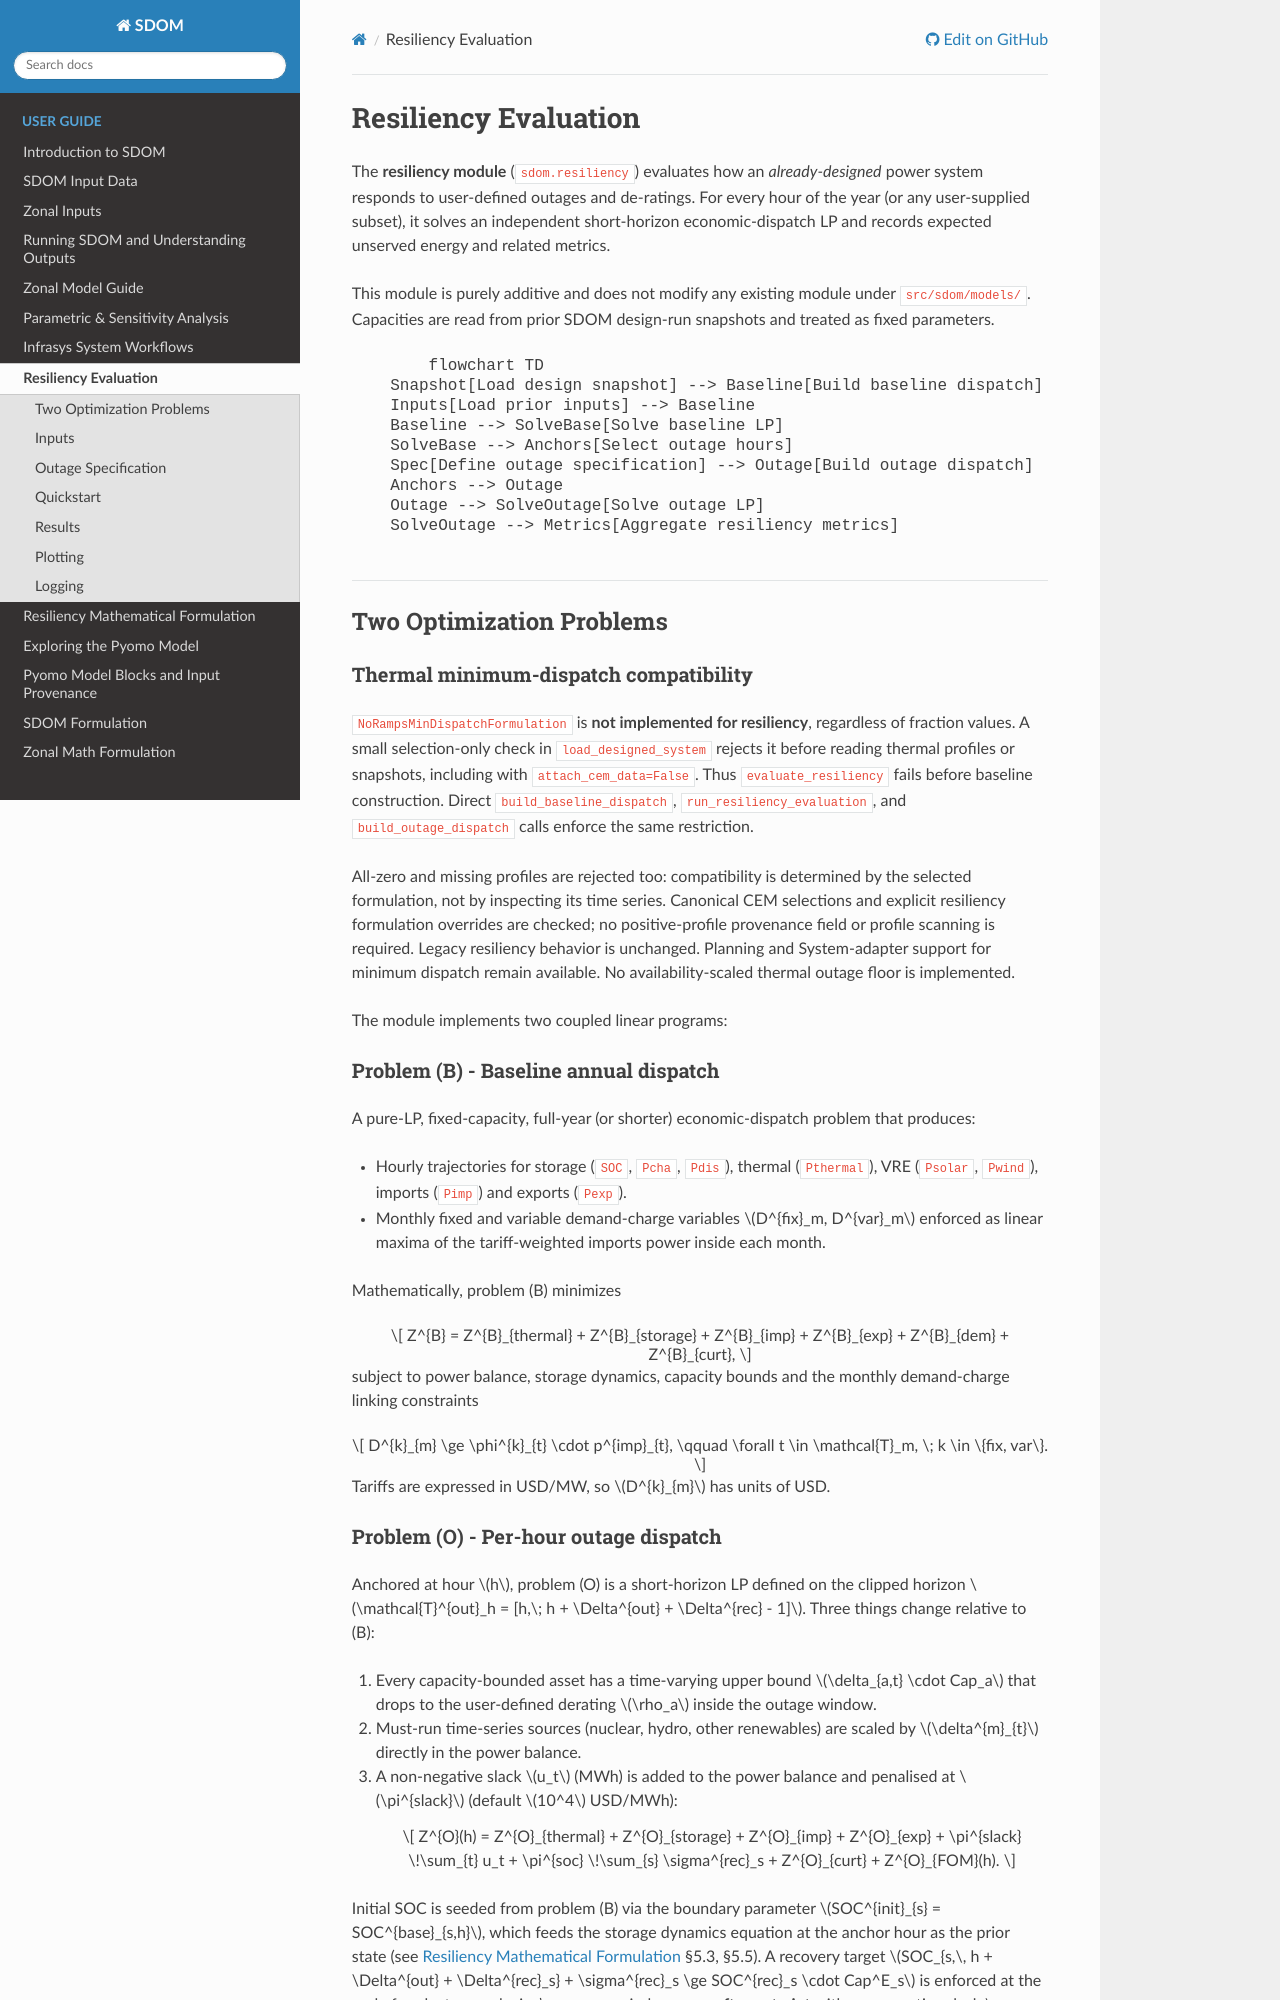

repository: NatLabRockies/SDOM · page: user_guide/resiliency.html · generator: sphinx

# Resiliency Evaluation

The **resiliency module** (`sdom.resiliency`) evaluates how an *already-designed*
power system responds to user-defined outages and de-ratings. For every hour
of the year (or any user-supplied subset), it solves an independent
short-horizon economic-dispatch LP and records expected unserved energy and
related metrics.

This module is purely additive and does not modify any existing module under
`src/sdom/models/`. Capacities are read from prior SDOM design-run snapshots
and treated as fixed parameters.

```mermaid
flowchart TD
    Snapshot[Load design snapshot] --> Baseline[Build baseline dispatch]
    Inputs[Load prior inputs] --> Baseline
    Baseline --> SolveBase[Solve baseline LP]
    SolveBase --> Anchors[Select outage hours]
    Spec[Define outage specification] --> Outage[Build outage dispatch]
    Anchors --> Outage
    Outage --> SolveOutage[Solve outage LP]
    SolveOutage --> Metrics[Aggregate resiliency metrics]
```


---

## Two Optimization Problems

### Thermal minimum-dispatch compatibility

`NoRampsMinDispatchFormulation` is **not implemented for resiliency**, regardless
of fraction values. A small selection-only check in `load_designed_system`
rejects it before reading thermal profiles or snapshots, including with
`attach_cem_data=False`. Thus `evaluate_resiliency` fails before baseline
construction. Direct `build_baseline_dispatch`, `run_resiliency_evaluation`,
and `build_outage_dispatch` calls enforce the same restriction.

All-zero and missing profiles are rejected too: compatibility is determined by
the selected formulation, not by inspecting its time series. Canonical CEM
selections and explicit resiliency formulation overrides are checked; no
positive-profile provenance field or profile scanning is required. Legacy
resiliency behavior is unchanged. Planning and System-adapter support for
minimum dispatch remain available. No availability-scaled thermal outage floor
is implemented.

The module implements two coupled linear programs:

### Problem (B) - Baseline annual dispatch

A pure-LP, fixed-capacity, full-year (or shorter) economic-dispatch problem
that produces:

- Hourly trajectories for storage (`SOC`, `Pcha`, `Pdis`), thermal
  (`Pthermal`), VRE (`Psolar`, `Pwind`), imports (`Pimp`) and exports
  (`Pexp`).
- Monthly fixed and variable demand-charge variables
  $D^{fix}_m, D^{var}_m$ enforced as linear maxima of the tariff-weighted
  imports power inside each month.

Mathematically, problem (B) minimizes

$$
Z^{B} = Z^{B}_{thermal} + Z^{B}_{storage} + Z^{B}_{imp} + Z^{B}_{exp} + Z^{B}_{dem} + Z^{B}_{curt},
$$

subject to power balance, storage dynamics, capacity bounds and the monthly
demand-charge linking constraints

$$
D^{k}_{m} \ge \phi^{k}_{t} \cdot p^{imp}_{t}, \qquad \forall t \in \mathcal{T}_m, \; k \in \{fix, var\}.
$$

Tariffs are expressed in USD/MW, so $D^{k}_{m}$ has units of USD.
